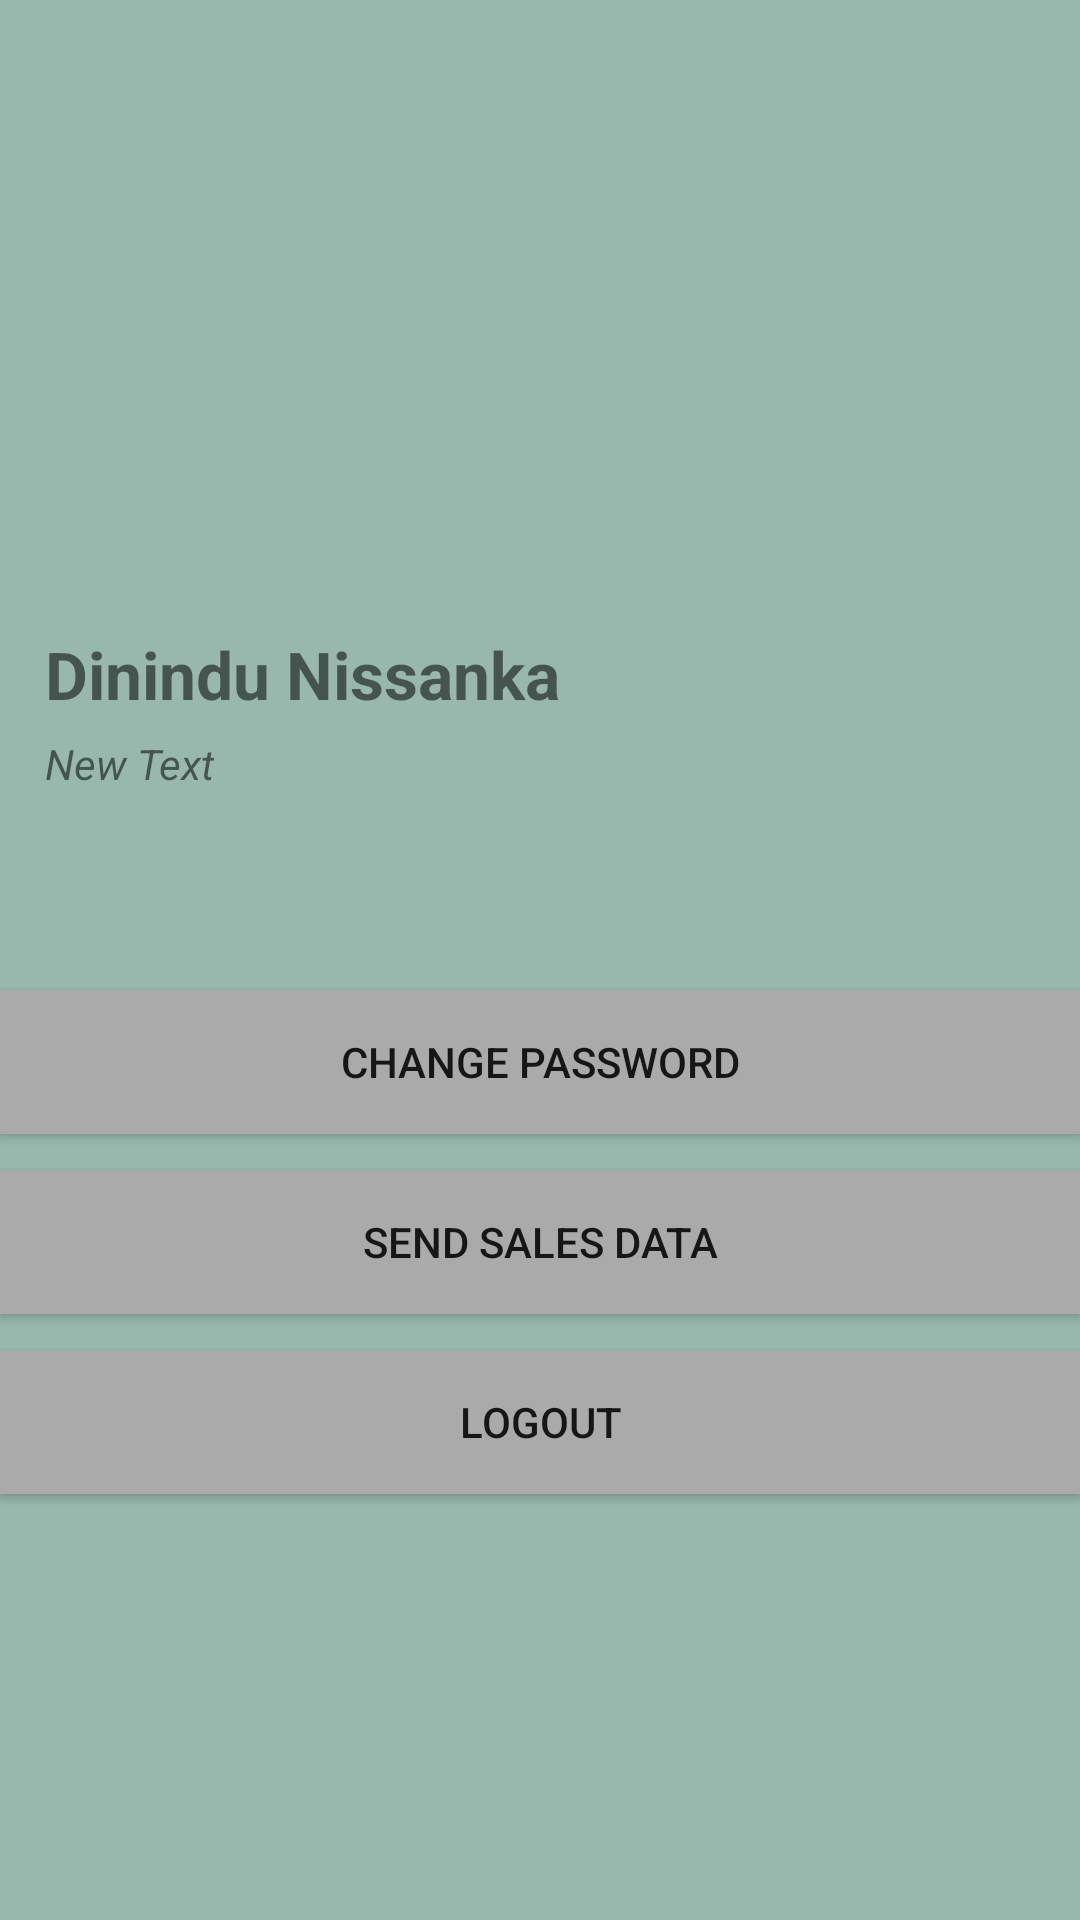

This screen was rendered from an Android layout file. Write that file and the resources it references.
<!-- AndroidManifest.xml: application theme AppTheme -->
<!-- res/layout/activity_main.xml -->
<?xml version="1.0" encoding="utf-8"?>
<RelativeLayout xmlns:android="http://schemas.android.com/apk/res/android"
    android:layout_width="fill_parent"
    android:layout_height="fill_parent"
    android:orientation="vertical"
    android:gravity="center_horizontal"
    android:weightSum="1"
    android:background="#ff98b8ad">

    


    <ImageView
        android:layout_width="150dp"
        android:layout_height="150dp"
        android:id="@+id/imageView"
        android:layout_marginTop="50dp"
        android:layout_marginLeft="15dp"
        android:layout_marginRight="130dp" />

    <TextView
        android:layout_width="wrap_content"
        android:layout_height="wrap_content"
        android:text="New Text"
        android:id="@+id/Email"
        android:layout_marginTop="245dp"
        android:layout_marginRight="0dp"
        android:layout_gravity="center_horizontal"
        android:layout_marginLeft="15dp"
        android:textStyle="italic" />

    <TextView
        android:layout_width="wrap_content"
        android:layout_height="wrap_content"
        android:text="Dinindu Nissanka"
        android:id="@+id/Name"
        android:layout_gravity="center_horizontal"
        android:layout_marginTop="210dp"
        android:layout_marginRight="0dp"
        android:layout_marginLeft="15dp"
        android:textSize="@dimen/abc_text_size_large_material"
        android:textStyle="bold" />

    <Button android:id="@+id/btnSendData"
        android:layout_width="fill_parent"
        android:layout_height="wrap_content"
        android:text="Send Sales Data"
        android:layout_marginTop="390dp"
        android:background="@android:color/darker_gray" />

    <Button android:id="@+id/btnChangePassword"
        android:layout_width="fill_parent"
        android:layout_height="wrap_content"
        android:text="Change Password"
        android:layout_marginTop="330dp"
        android:background="@android:color/darker_gray" />

    <Button
        android:layout_width="fill_parent"
        android:layout_height="wrap_content"
        android:text="Logout"
        android:id="@+id/btnLogOut"
        android:layout_marginTop="450dp"
        android:layout_alignParentRight="true"
        android:layout_alignParentEnd="true"
        android:background="@android:color/darker_gray" />

</RelativeLayout>
<!-- resources referenced by this layout -->
<resources>
  <style name="AppTheme" parent="AppBaseTheme2">
          
      </style>
  <style name="AppBaseTheme2" parent="Theme.AppCompat.Light.DarkActionBar">
          
      </style>
</resources>
